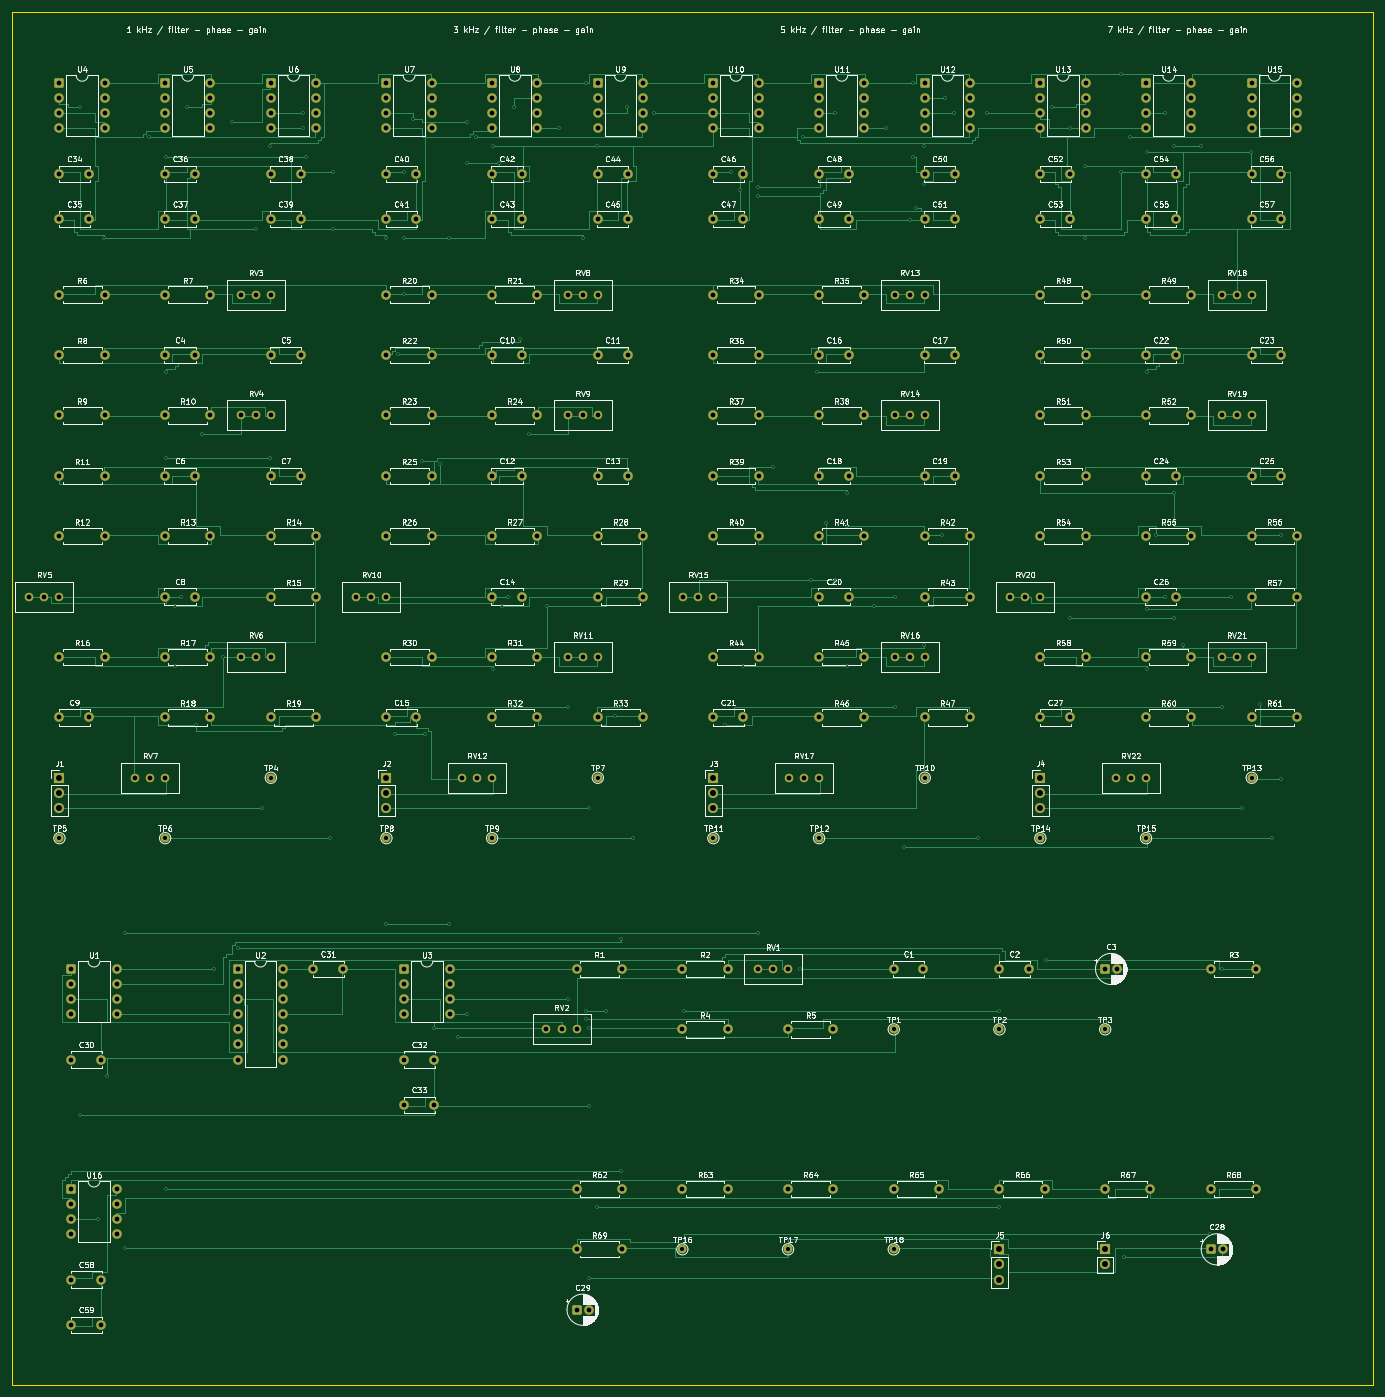
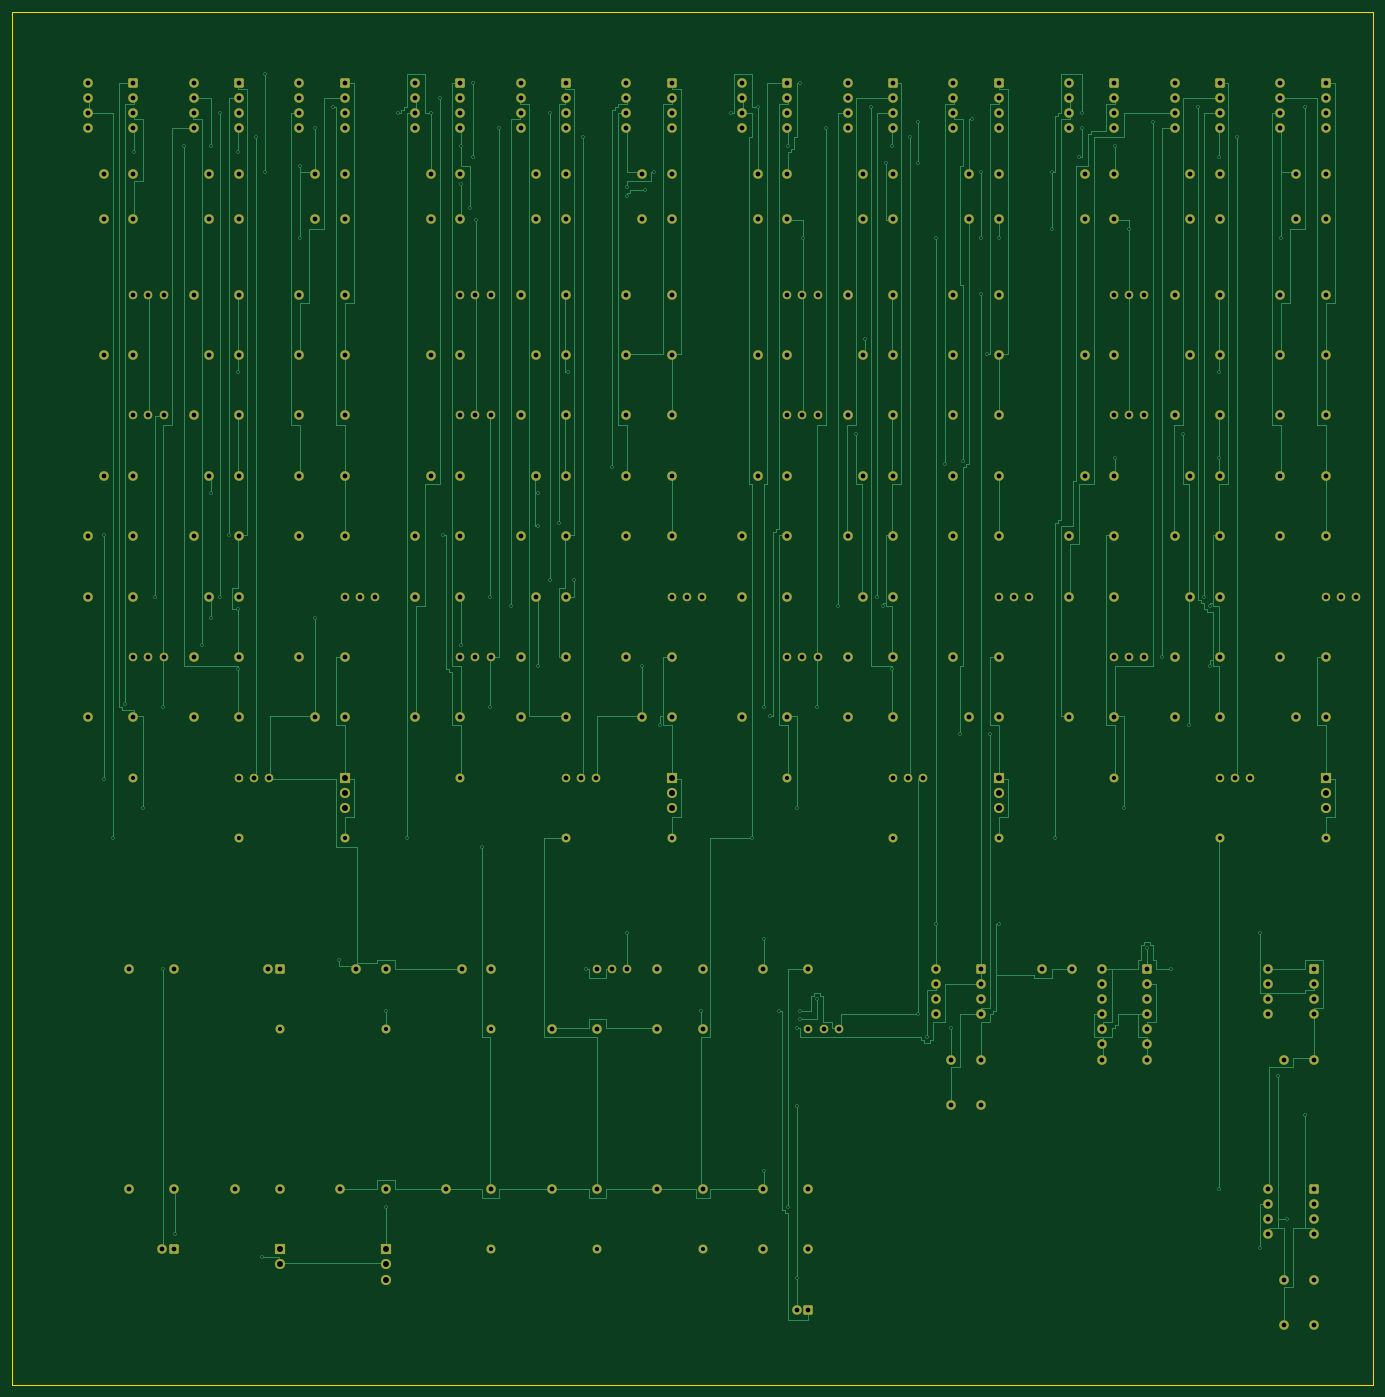
Circuit board: 9 layer files. Board 229.0 x 231.0 mm.
- bottom_copper: waveform-B_Cu.gbl (92441 bytes)
- bottom_mask: waveform-B_Mask.gbs (17509 bytes)
- bottom_silk: waveform-B_Silkscreen.gbo (17519 bytes)
- outline: waveform-Edge_Cuts.gm1 (687 bytes)
- top_copper: waveform-F_Cu.gtl (104958 bytes)
- top_mask: waveform-F_Mask.gts (17509 bytes)
- top_silk: waveform-F_Silkscreen.gto (431302 bytes)
- drill: waveform-NPTH.drl (283 bytes)
- drill: waveform-PTH.drl (9561 bytes)

=== bottom_copper: waveform-B_Cu.gbl (92441 bytes, source omitted) ===
=== bottom_mask: waveform-B_Mask.gbs (17509 bytes, source omitted) ===
=== bottom_silk: waveform-B_Silkscreen.gbo (17519 bytes, source omitted) ===
=== outline: waveform-Edge_Cuts.gm1 ===
%TF.GenerationSoftware,KiCad,Pcbnew,9.0.2+dfsg-1*%
%TF.CreationDate,2026-10-29T15:47:18+00:00*%
%TF.ProjectId,waveform,77617665-666f-4726-9d2e-6b696361645f,rev?*%
%TF.SameCoordinates,Original*%
%TF.FileFunction,Profile,NP*%
%FSLAX46Y46*%
G04 Gerber Fmt 4.6, Leading zero omitted, Abs format (unit mm)*
G04 Created by KiCad (PCBNEW 9.0.2+dfsg-1) date 2026-10-29 15:47:18*
%MOMM*%
%LPD*%
G01*
G04 APERTURE LIST*
%TA.AperFunction,Profile*%
%ADD10C,0.050000*%
%TD*%
G04 APERTURE END LIST*
D10*
X231000000Y-233000000D02*
X2000000Y-233000000D01*
X2000000Y-233000000D02*
X2000000Y-2000000D01*
X231000000Y-2000000D02*
X231000000Y-233000000D01*
X2000000Y-2000000D02*
X231000000Y-2000000D01*
M02*

=== top_copper: waveform-F_Cu.gtl (104958 bytes, source omitted) ===
=== top_mask: waveform-F_Mask.gts (17509 bytes, source omitted) ===
=== top_silk: waveform-F_Silkscreen.gto (431302 bytes, source omitted) ===
=== drill: waveform-NPTH.drl ===
M48
; DRILL file {KiCad 9.0.2+dfsg-1} date 2026-10-29T15:47:18+0000
; FORMAT={-:-/ absolute / metric / decimal}
; #@! TF.CreationDate,2026-10-29T15:47:18+00:00
; #@! TF.GenerationSoftware,Kicad,Pcbnew,9.0.2+dfsg-1
; #@! TF.FileFunction,NonPlated,1,2,NPTH
FMAT,2
METRIC
%
G90
G05
M30

=== drill: waveform-PTH.drl (9561 bytes, source omitted) ===
